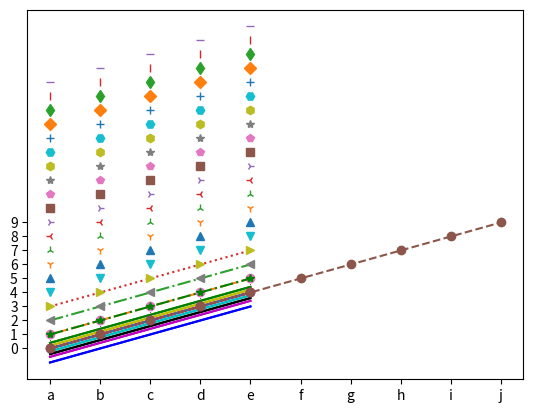

Source code (Python):
# -*- coding: utf-8 -*-
"""Untitled93.ipynb

Automatically generated by Colaboratory.

Original file is located at
    https://colab.research.google.com/<link-removed>
"""

# Commented out IPython magic to ensure Python compatibility.
# %matplotlib inline
import matplotlib.pyplot as plt
import numpy as np
x = np.arange(5)
y=x
plt.plot(x, y+0.4, 'g')
plt.plot(x, y+0.2, 'y')
plt.plot(x, y, 'r')
plt.plot(x, y-0.2, 'c')
plt.plot(x, y-0.4, 'k')
plt.plot(x, y-0.6, 'm')
plt.plot(x, y-0.8, 'w')
plt.plot(x, y-1, 'b')
plt.show()

# Commented out IPython magic to ensure Python compatibility.
# %matplotlib inline
import matplotlib.pyplot as plt
import numpy as np
x = np.arange(5)
y = x
plt.plot(x, y+0.4, 'g', x, y+0.2, 'y', x, y, 'r',
x, y-0.2, 'c', x, y-0.4,'k', x, y-0.6, 'm',
x, y-0.8, 'w', x, y-1, 'b')
plt.show()

# Commented out IPython magic to ensure Python compatibility.
# %matplotlib inline
import matplotlib.pyplot as plt
import numpy as np
x = np.arange(5)
y = x
plt.plot(x, y, '-', x, y+1, '--', x, y+2, '-.', x, y+3, ':')
plt.show()

# Commented out IPython magic to ensure Python compatibility.
# %matplotlib inline
import matplotlib.pyplot as plt
import numpy as np
x = np.arange(5)
y = x
plt.plot(x, y, '.')
plt.plot(x, y+0.5, ',')
plt.plot(x, y+1, 'o')
plt.plot(x, y+2, '<')
plt.plot(x, y+3, '>')
plt.plot(x, y+4, 'v')
plt.plot(x, y+5, '^')
plt.plot(x, y+6, '1')
plt.plot(x, y+7, '2')
plt.plot(x, y+8, '3')
plt.plot(x, y+9, '4')
plt.plot(x, y+10, 's')
plt.plot(x, y+11, 'p')
plt.plot(x, y+12, '*')
plt.plot(x, y+13, 'h')
plt.plot(x, y+14, 'H')
plt.plot(x, y+15, '+')
plt.plot(x, y+16, 'D')
plt.plot(x, y+17, 'd')
plt.plot(x, y+18, '|')
plt.plot(x, y+19, '_')
plt.show()

# Commented out IPython magic to ensure Python compatibility.
# %matplotlib inline
import matplotlib.pyplot as plt
import numpy as np
x = np.arange(5)
y = x
plt.plot(x, y, 'mo--')
plt.plot(x, y+1 , 'g*-.')
plt.show()

# Commented out IPython magic to ensure Python compatibility.
# %matplotlib inline
import matplotlib.pyplot as plt
import numpy as np
x = y = np.arange(10)
plt.plot(x, y, 'o--')
plt.xticks(range(len(x)), ['a', 'b', 'c', 'd', 'e', 'f',
'g', 'h', 'i', 'j'])
plt.yticks(range(0, 10, 1))
plt.show()